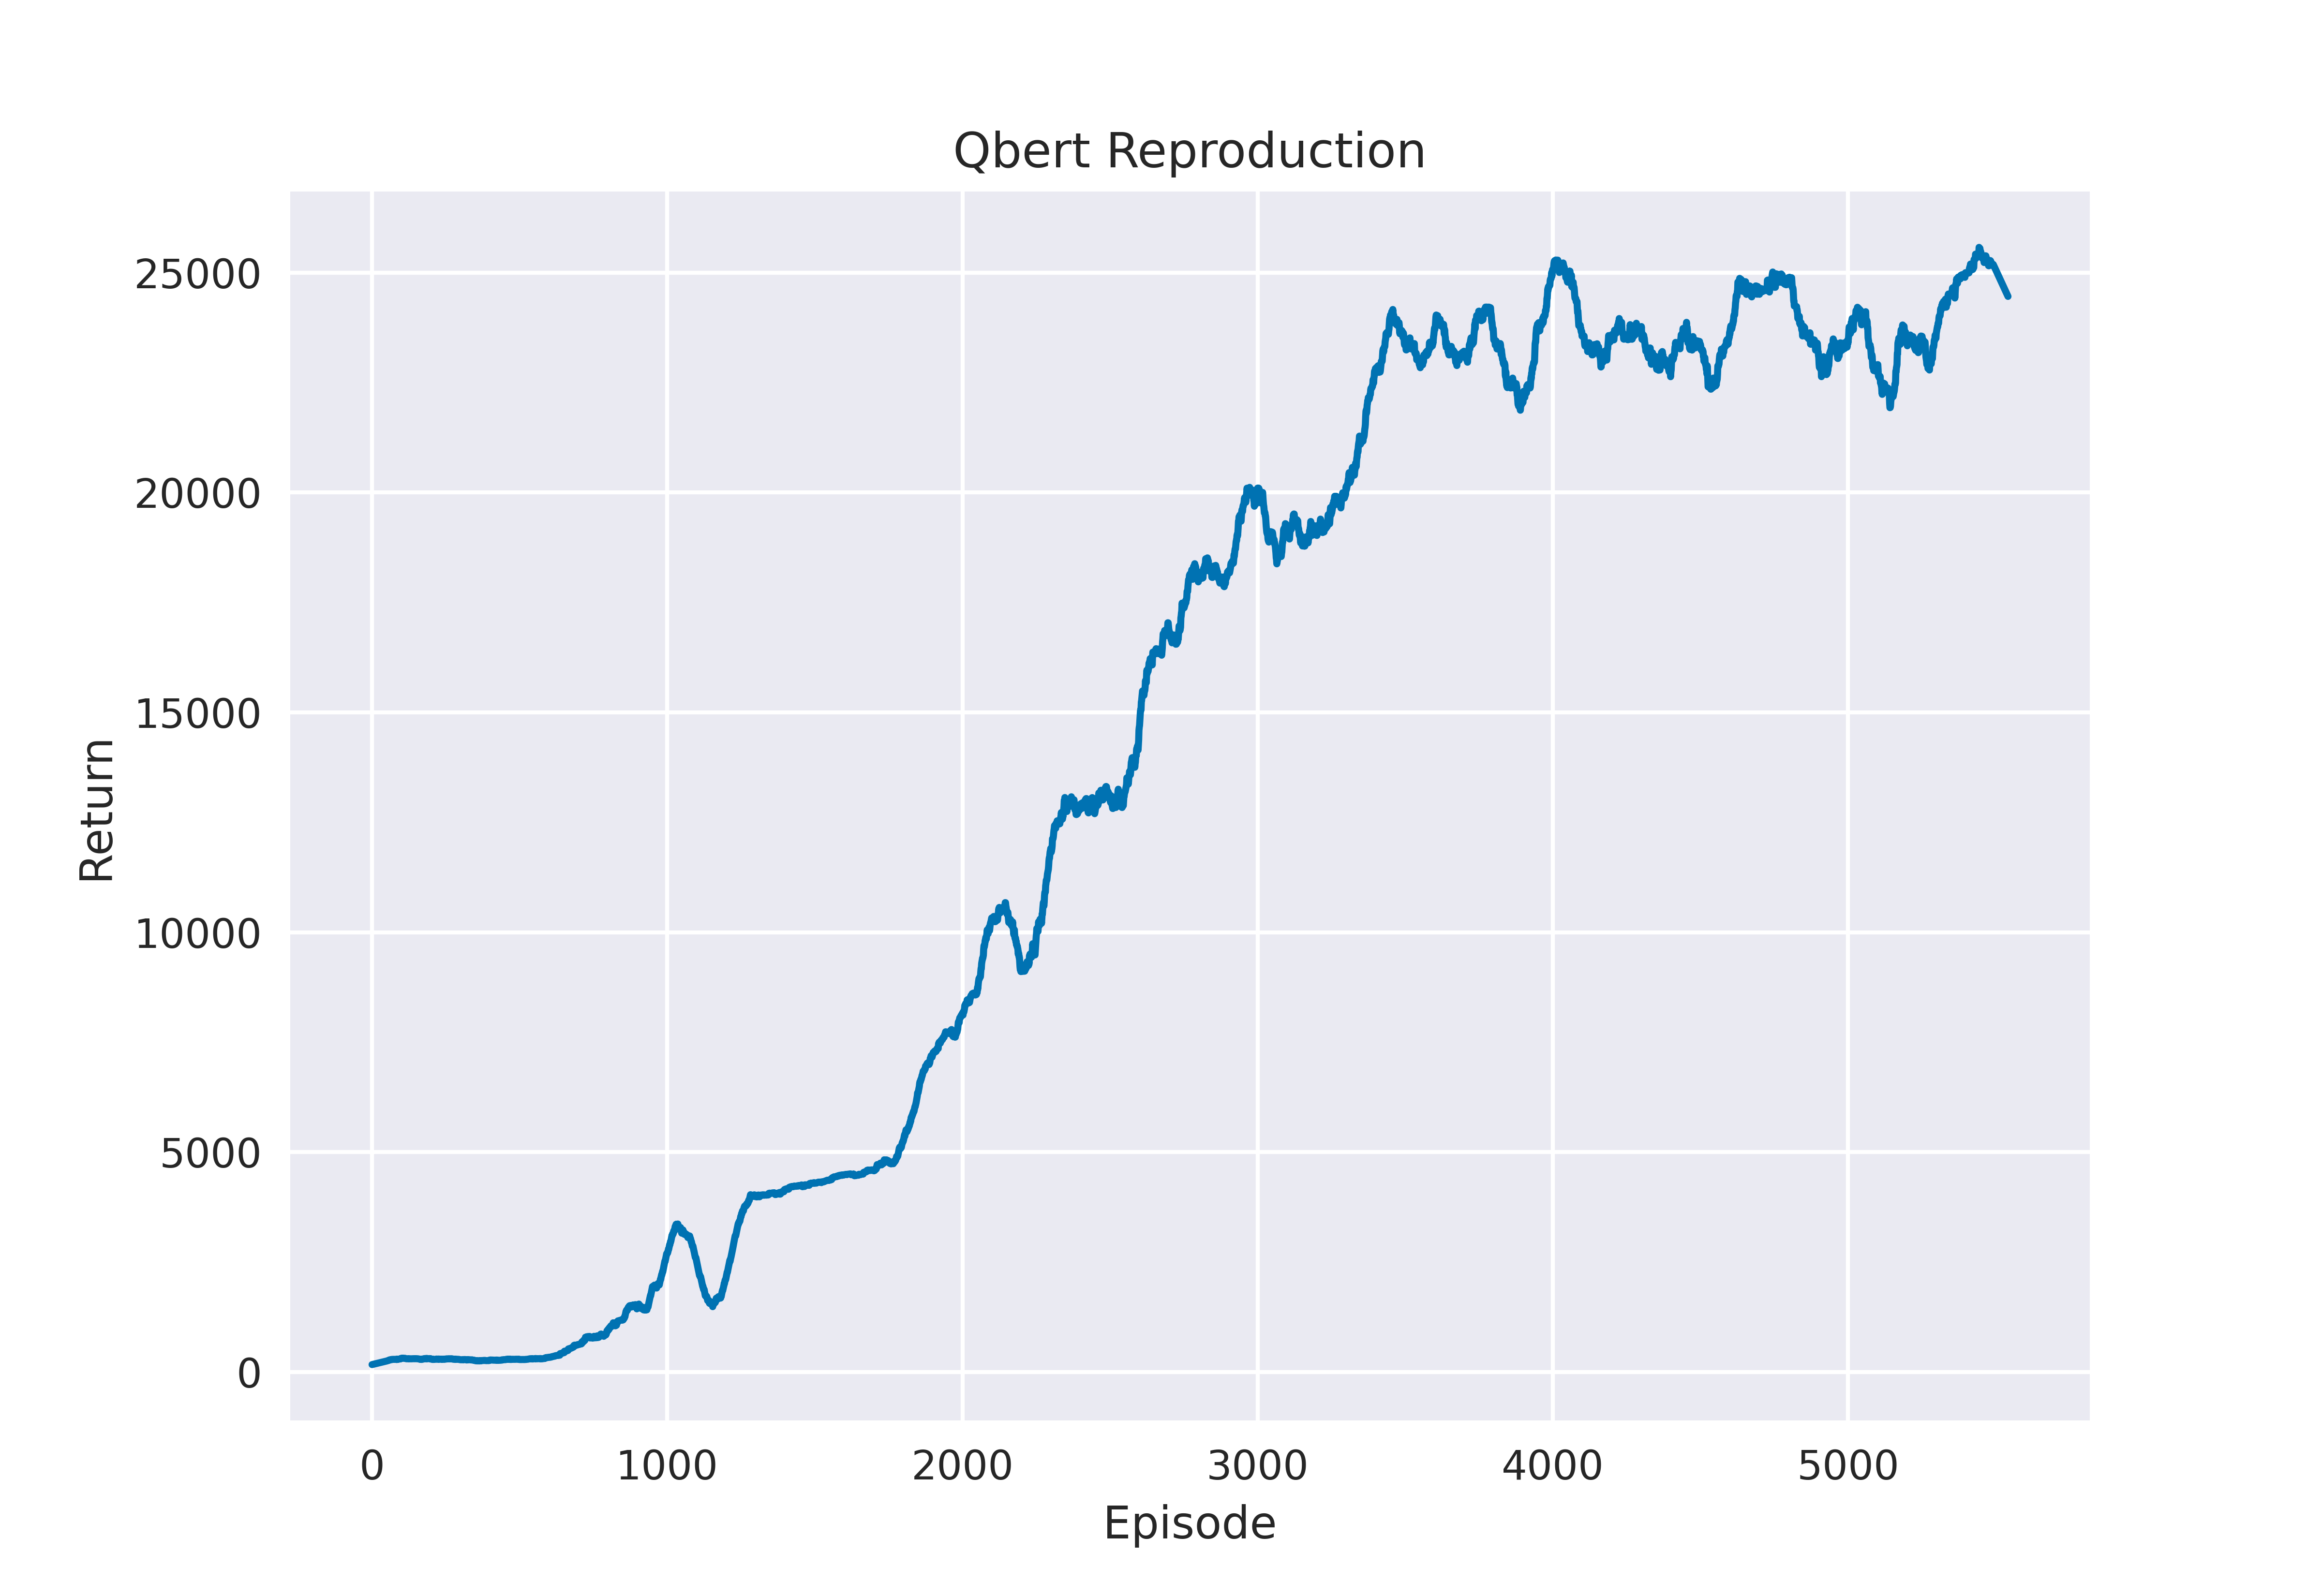

Data behind this chart, as committed beside it:
Step, true-galaxy-28 - ep/return, true-galaxy-28 - ep/return__MIN, true-galaxy-28 - ep/return__MAX
0, 0, 0, 0
1, 0, 0, 0
2, 200, 200, 200
3, 0, 0, 0
4, 100, 100, 100
5, 175, 175, 175
6, 225, 225, 225
7, 125, 125, 125
8, 200, 200, 200
9, 600, 600, 600
10, 150, 150, 150
11, 300, 300, 300
12, 175, 175, 175
13, 125, 125, 125
14, 175, 175, 175
15, 150, 150, 150
16, 125, 125, 125
17, 175, 175, 175
18, 175, 175, 175
19, 125, 125, 125
20, 225, 225, 225
21, 175, 175, 175
22, 150, 150, 150
23, 250, 250, 250
24, 250, 250, 250
25, 225, 225, 225
26, 175, 175, 175
27, 150, 150, 150
28, 225, 225, 225
29, 200, 200, 200
30, 275, 275, 275
31, 250, 250, 250
32, 625, 625, 625
33, 175, 175, 175
34, 225, 225, 225
35, 250, 250, 250
36, 175, 175, 175
37, 175, 175, 175
38, 125, 125, 125
39, 350, 350, 350
40, 100, 100, 100
41, 200, 200, 200
42, 225, 225, 225
43, 225, 225, 225
44, 225, 225, 225
45, 225, 225, 225
46, 200, 200, 200
47, 250, 250, 250
48, 225, 225, 225
49, 200, 200, 200
50, 575, 575, 575
51, 150, 150, 150
52, 200, 200, 200
53, 225, 225, 225
54, 500, 500, 500
55, 275, 275, 275
56, 300, 300, 300
57, 325, 325, 325
58, 350, 350, 350
59, 225, 225, 225
... 5,483 more rows
